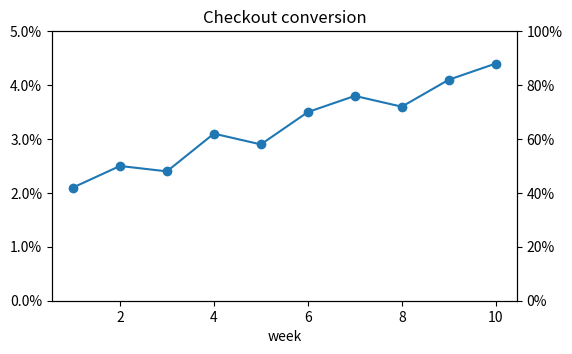

Write Python code to recreate this figure.
# Conversion rates shown as percentages on the y axis with PercentFormatter.
import matplotlib.pyplot as plt
from matplotlib.ticker import PercentFormatter

weeks = list(range(1, 11))
rate = [0.021, 0.025, 0.024, 0.031, 0.029, 0.035, 0.038, 0.036, 0.041, 0.044]
fig, ax = plt.subplots(figsize=(6, 3.5))
ax.plot(weeks, rate, marker="o")
ax.yaxis.set_major_formatter(PercentFormatter(xmax=1, decimals=1))
ax.set_ylim(0, 0.05)
ax.set_xlabel("week")
ax.set_title("Checkout conversion")
fig.canvas.draw()
print([t.get_text() for t in ax.get_yticklabels()])
ax2 = ax.twinx()
ax2.set_ylim(0, 500)
ax2.yaxis.set_major_formatter(PercentFormatter(500))
fig.savefig("conversion.png")
